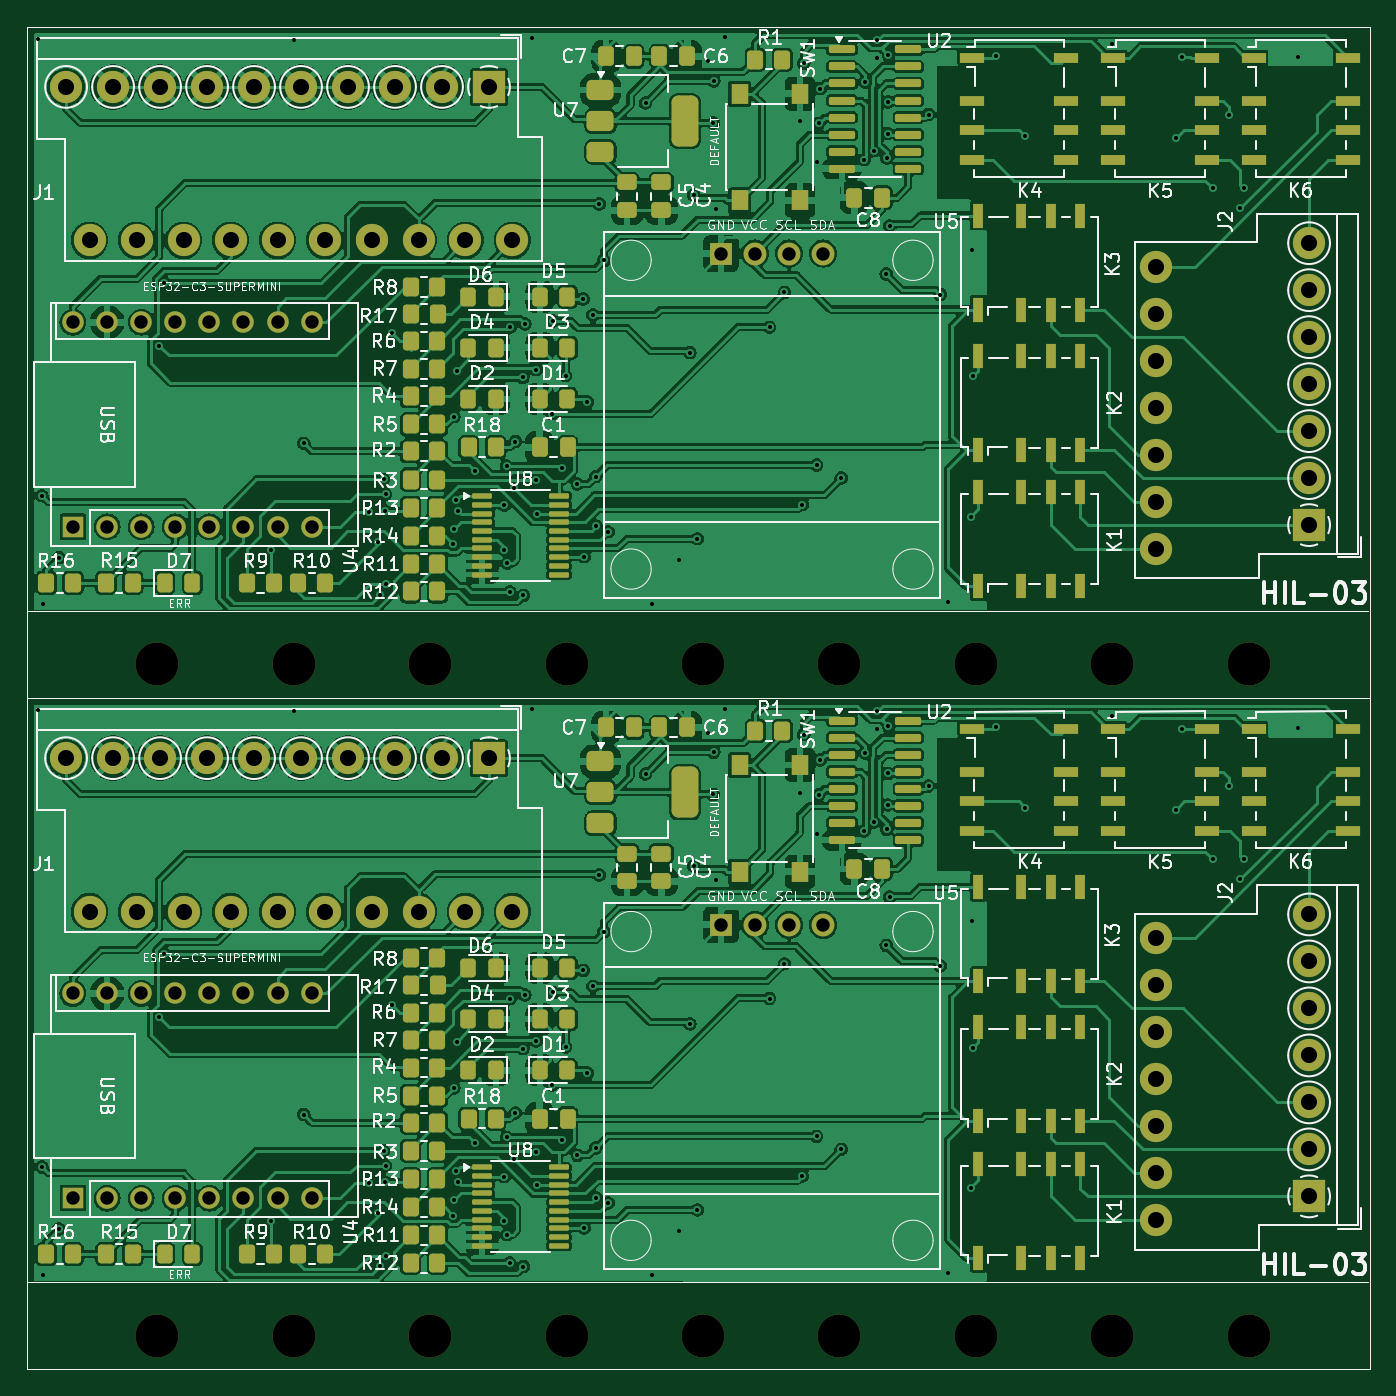
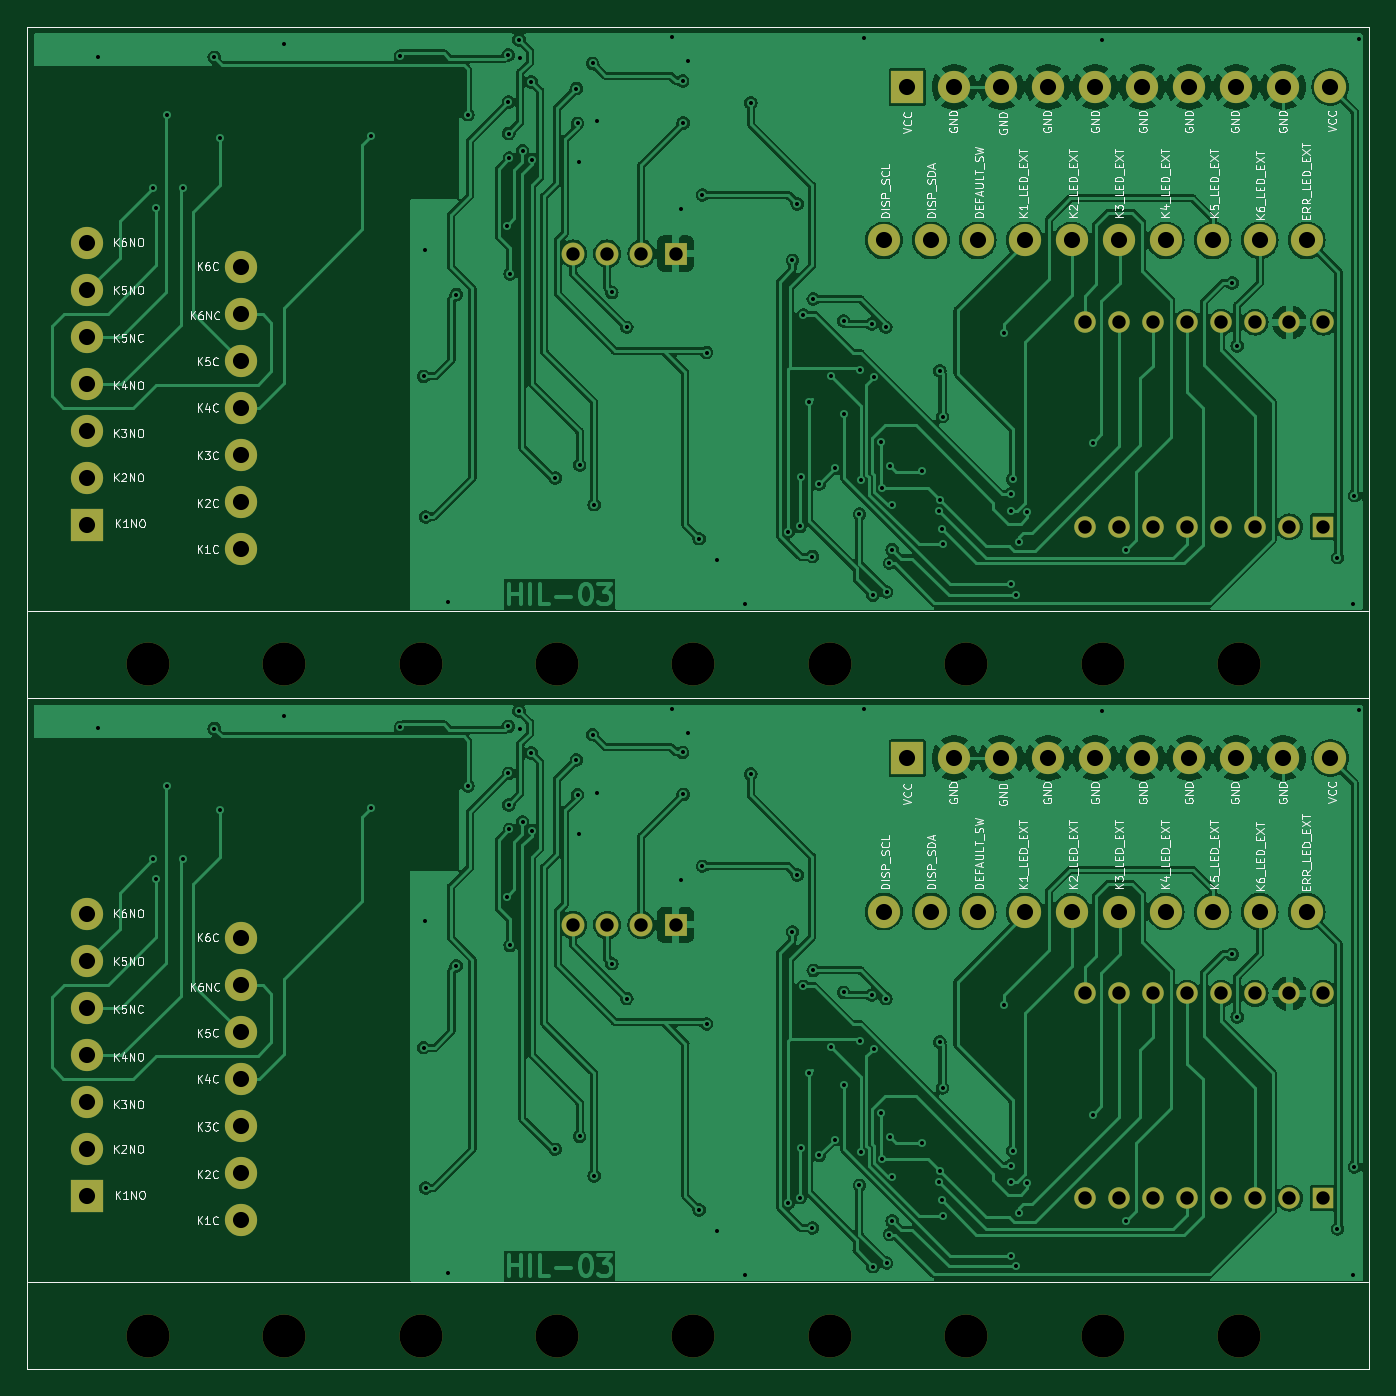
Circuit board: 11 layer files. Board 100.0 x 100.0 mm.
- bottom_copper: -B_Cu.gbr (333856 bytes)
- bottom_mask: -B_Mask.gbr (4635 bytes)
- paste: -B_Paste.gbr (774 bytes)
- bottom_silk: -B_Silkscreen.gbr (127421 bytes)
- outline: -Edge_Cuts.gbr (747 bytes)
- top_copper: -F_Cu.gbr (599980 bytes)
- top_mask: -F_Mask.gbr (15996 bytes)
- paste: -F_Paste.gbr (12050 bytes)
- top_silk: -F_Silkscreen.gbr (178669 bytes)
- drill: -NPTH.drl (648 bytes)
- drill: -PTH.drl (5615 bytes)

=== bottom_copper: -B_Cu.gbr (333856 bytes, source omitted) ===
=== bottom_mask: -B_Mask.gbr ===
%TF.GenerationSoftware,KiCad,Pcbnew,7.0.11+dfsg-1build4*%
%TF.CreationDate,2026-05-21T22:27:22-05:00*%
%TF.ProjectId,,58585858-5858-4585-9858-585858585858,rev?*%
%TF.SameCoordinates,Original*%
%TF.FileFunction,Soldermask,Bot*%
%TF.FilePolarity,Negative*%
%FSLAX46Y46*%
G04 Gerber Fmt 4.6, Leading zero omitted, Abs format (unit mm)*
G04 Created by KiCad (PCBNEW 7.0.11+dfsg-1build4) date 2026-05-21 22:27:22*
%MOMM*%
%LPD*%
G01*
G04 APERTURE LIST*
%ADD10R,2.400000X2.400000*%
%ADD11C,2.400000*%
%ADD12R,1.600000X1.600000*%
%ADD13O,1.600000X1.600000*%
%ADD14C,3.200000*%
%ADD15R,1.700000X1.700000*%
%ADD16C,1.700000*%
%TA.AperFunction,Profile*%
%ADD17C,0.050000*%
%TD*%
G04 APERTURE END LIST*
D10*
%TO.C,J1*%
X102133400Y-80861000D03*
D11*
X103883400Y-92291000D03*
X98633400Y-80861000D03*
X100383400Y-92291000D03*
X95133400Y-80861000D03*
X96883400Y-92291000D03*
X91633400Y-80861000D03*
X93383400Y-92291000D03*
X88133400Y-80861000D03*
X89883400Y-92291000D03*
X84633400Y-80861000D03*
X86383400Y-92291000D03*
X81133400Y-80861000D03*
X82883400Y-92291000D03*
X77633400Y-80861000D03*
X79383400Y-92291000D03*
X74133400Y-80861000D03*
X75883400Y-92291000D03*
X70633400Y-80861000D03*
X72383400Y-92291000D03*
%TD*%
D12*
%TO.C,U4*%
X71145400Y-113627000D03*
D13*
X73685400Y-113627000D03*
X76225400Y-113627000D03*
X78765400Y-113627000D03*
X81305400Y-113627000D03*
X83845400Y-113627000D03*
X86385400Y-113627000D03*
X88925400Y-113627000D03*
X88925400Y-98387000D03*
X86385400Y-98387000D03*
X83845400Y-98387000D03*
X81305400Y-98387000D03*
X78765400Y-98387000D03*
X76225400Y-98387000D03*
X73685400Y-98387000D03*
X71145400Y-98387000D03*
%TD*%
D10*
%TO.C,J2*%
X163220400Y-113502000D03*
D11*
X151790400Y-115252000D03*
X163220400Y-110002000D03*
X151790400Y-111752000D03*
X163220400Y-106502000D03*
X151790400Y-108252000D03*
X163220400Y-103002000D03*
X151790400Y-104752000D03*
X163220400Y-99502000D03*
X151790400Y-101252000D03*
X163220400Y-96002000D03*
X151790400Y-97752000D03*
X163220400Y-92502000D03*
X151790400Y-94252000D03*
%TD*%
D14*
%TO.C,MH06*%
X107920400Y-123872000D03*
%TD*%
%TO.C,MH04*%
X128240400Y-123872000D03*
%TD*%
%TO.C,MH02*%
X148560400Y-123872000D03*
%TD*%
%TO.C,MH05*%
X118080400Y-123872000D03*
%TD*%
%TO.C,MH01*%
X158720400Y-123872000D03*
%TD*%
%TO.C,MH09*%
X77440400Y-123872000D03*
%TD*%
D15*
%TO.C,U5*%
X119405400Y-93276500D03*
D16*
X121945400Y-93276500D03*
X124485400Y-93276500D03*
X127025400Y-93276500D03*
%TD*%
D14*
%TO.C,MH03*%
X138400400Y-123872000D03*
%TD*%
%TO.C,MH07*%
X97760400Y-123872000D03*
%TD*%
%TO.C,MH08*%
X87600400Y-123872000D03*
%TD*%
%TO.C,MH05*%
X118080400Y-73872000D03*
%TD*%
%TO.C,MH01*%
X158720400Y-73872000D03*
%TD*%
%TO.C,MH03*%
X138400400Y-73872000D03*
%TD*%
D12*
%TO.C,U4*%
X71145400Y-63627000D03*
D13*
X73685400Y-63627000D03*
X76225400Y-63627000D03*
X78765400Y-63627000D03*
X81305400Y-63627000D03*
X83845400Y-63627000D03*
X86385400Y-63627000D03*
X88925400Y-63627000D03*
X88925400Y-48387000D03*
X86385400Y-48387000D03*
X83845400Y-48387000D03*
X81305400Y-48387000D03*
X78765400Y-48387000D03*
X76225400Y-48387000D03*
X73685400Y-48387000D03*
X71145400Y-48387000D03*
%TD*%
D14*
%TO.C,MH09*%
X77440400Y-73872000D03*
%TD*%
%TO.C,MH02*%
X148560400Y-73872000D03*
%TD*%
%TO.C,MH07*%
X97760400Y-73872000D03*
%TD*%
%TO.C,MH08*%
X87600400Y-73872000D03*
%TD*%
D15*
%TO.C,U5*%
X119405400Y-43276500D03*
D16*
X121945400Y-43276500D03*
X124485400Y-43276500D03*
X127025400Y-43276500D03*
%TD*%
D14*
%TO.C,MH06*%
X107920400Y-73872000D03*
%TD*%
D10*
%TO.C,J2*%
X163220400Y-63502000D03*
D11*
X151790400Y-65252000D03*
X163220400Y-60002000D03*
X151790400Y-61752000D03*
X163220400Y-56502000D03*
X151790400Y-58252000D03*
X163220400Y-53002000D03*
X151790400Y-54752000D03*
X163220400Y-49502000D03*
X151790400Y-51252000D03*
X163220400Y-46002000D03*
X151790400Y-47752000D03*
X163220400Y-42502000D03*
X151790400Y-44252000D03*
%TD*%
D14*
%TO.C,MH04*%
X128240400Y-73872000D03*
%TD*%
D10*
%TO.C,J1*%
X102133400Y-30861000D03*
D11*
X103883400Y-42291000D03*
X98633400Y-30861000D03*
X100383400Y-42291000D03*
X95133400Y-30861000D03*
X96883400Y-42291000D03*
X91633400Y-30861000D03*
X93383400Y-42291000D03*
X88133400Y-30861000D03*
X89883400Y-42291000D03*
X84633400Y-30861000D03*
X86383400Y-42291000D03*
X81133400Y-30861000D03*
X82883400Y-42291000D03*
X77633400Y-30861000D03*
X79383400Y-42291000D03*
X74133400Y-30861000D03*
X75883400Y-42291000D03*
X70633400Y-30861000D03*
X72383400Y-42291000D03*
%TD*%
D17*
X67720400Y-76372000D02*
X167720400Y-76372000D01*
X167720400Y-126372000D01*
X67720400Y-126372000D01*
X67720400Y-76372000D01*
X67720400Y-26372000D02*
X167720400Y-26372000D01*
X167720400Y-76372000D01*
X67720400Y-76372000D01*
X67720400Y-26372000D01*
M02*

=== paste: -B_Paste.gbr ===
%TF.GenerationSoftware,KiCad,Pcbnew,7.0.11+dfsg-1build4*%
%TF.CreationDate,2026-05-21T22:27:22-05:00*%
%TF.ProjectId,,58585858-5858-4585-9858-585858585858,rev?*%
%TF.SameCoordinates,Original*%
%TF.FileFunction,Paste,Bot*%
%TF.FilePolarity,Positive*%
%FSLAX46Y46*%
G04 Gerber Fmt 4.6, Leading zero omitted, Abs format (unit mm)*
G04 Created by KiCad (PCBNEW 7.0.11+dfsg-1build4) date 2026-05-21 22:27:22*
%MOMM*%
%LPD*%
G01*
G04 APERTURE LIST*
%TA.AperFunction,Profile*%
%ADD10C,0.050000*%
%TD*%
G04 APERTURE END LIST*
D10*
X67720400Y-76372000D02*
X167720400Y-76372000D01*
X167720400Y-126372000D01*
X67720400Y-126372000D01*
X67720400Y-76372000D01*
X67720400Y-26372000D02*
X167720400Y-26372000D01*
X167720400Y-76372000D01*
X67720400Y-76372000D01*
X67720400Y-26372000D01*
M02*

=== bottom_silk: -B_Silkscreen.gbr (127421 bytes, source omitted) ===
=== outline: -Edge_Cuts.gbr ===
%TF.GenerationSoftware,KiCad,Pcbnew,7.0.11+dfsg-1build4*%
%TF.CreationDate,2026-05-21T22:27:22-05:00*%
%TF.ProjectId,,58585858-5858-4585-9858-585858585858,rev?*%
%TF.SameCoordinates,Original*%
%TF.FileFunction,Profile,NP*%
%FSLAX46Y46*%
G04 Gerber Fmt 4.6, Leading zero omitted, Abs format (unit mm)*
G04 Created by KiCad (PCBNEW 7.0.11+dfsg-1build4) date 2026-05-21 22:27:22*
%MOMM*%
%LPD*%
G01*
G04 APERTURE LIST*
%TA.AperFunction,Profile*%
%ADD10C,0.050000*%
%TD*%
G04 APERTURE END LIST*
D10*
X67720400Y-76372000D02*
X167720400Y-76372000D01*
X167720400Y-126372000D01*
X67720400Y-126372000D01*
X67720400Y-76372000D01*
X67720400Y-26372000D02*
X167720400Y-26372000D01*
X167720400Y-76372000D01*
X67720400Y-76372000D01*
X67720400Y-26372000D01*
M02*

=== top_copper: -F_Cu.gbr (599980 bytes, source omitted) ===
=== top_mask: -F_Mask.gbr (15996 bytes, source omitted) ===
=== paste: -F_Paste.gbr (12050 bytes, source omitted) ===
=== top_silk: -F_Silkscreen.gbr (178669 bytes, source omitted) ===
=== drill: -NPTH.drl ===
M48
; DRILL file {KiCad 7.0.11+dfsg-1build4} date jue 21 may 2026 22:27:18
; FORMAT={-:-/ absolute / metric / decimal}
; #@! TF.CreationDate,2026-05-21T22:27:18-05:00
; #@! TF.GenerationSoftware,Kicad,Pcbnew,7.0.11+dfsg-1build4
; #@! TF.FileFunction,NonPlated,1,2,NPTH
FMAT,2
METRIC
; #@! TA.AperFunction,NonPlated,NPTH,ComponentDrill
T1C3.200
%
G90
G05
T1
X77.44Y-73.872
X77.44Y-123.872
X87.6Y-73.872
X87.6Y-123.872
X97.76Y-73.872
X97.76Y-123.872
X107.92Y-73.872
X107.92Y-123.872
X118.08Y-73.872
X118.08Y-123.872
X128.24Y-73.872
X128.24Y-123.872
X138.4Y-73.872
X138.4Y-123.872
X148.56Y-73.872
X148.56Y-123.872
X158.72Y-73.872
X158.72Y-123.872
M30

=== drill: -PTH.drl ===
M48
; DRILL file {KiCad 7.0.11+dfsg-1build4} date jue 21 may 2026 22:27:18
; FORMAT={-:-/ absolute / metric / decimal}
; #@! TF.CreationDate,2026-05-21T22:27:18-05:00
; #@! TF.GenerationSoftware,Kicad,Pcbnew,7.0.11+dfsg-1build4
; #@! TF.FileFunction,Plated,1,2,PTH
FMAT,2
METRIC
; #@! TA.AperFunction,Plated,PTH,ViaDrill
T1C0.300
; #@! TA.AperFunction,Plated,PTH,ComponentDrill
T2C1.000
; #@! TA.AperFunction,Plated,PTH,ComponentDrill
T3C1.200
%
G90
G05
T1
X68.529Y-27.28
X68.529Y-77.28
X68.834Y-61.316
X68.834Y-111.316
X68.936Y-69.393
X68.936Y-119.393
X70.099Y-65.927
X70.099Y-115.927
X77.577Y-50.145
X77.577Y-100.145
X77.947Y-45.478
X77.947Y-95.478
X85.862Y-65.352
X85.862Y-115.352
X87.63Y-27.381
X87.63Y-77.381
X88.341Y-57.404
X88.341Y-107.404
X93.192Y-62.515
X93.192Y-112.515
X93.851Y-64.764
X93.851Y-114.764
X94.016Y-68.681
X94.016Y-118.681
X94.285Y-60.096
X94.285Y-110.096
X94.386Y-62.433
X94.386Y-112.433
X94.437Y-61.214
X94.437Y-111.214
X94.444Y-67.913
X94.444Y-117.913
X94.945Y-49.225
X94.945Y-99.225
X99.465Y-64.938
X99.465Y-114.938
X99.517Y-55.423
X99.517Y-105.423
X99.56Y-63.793
X99.56Y-113.793
X99.704Y-61.629
X99.704Y-111.629
X99.72Y-52.019
X99.72Y-102.019
X99.816Y-62.431
X99.816Y-112.431
X101.06Y-59.503
X101.06Y-109.503
X103.268Y-62.028
X103.268Y-112.028
X103.276Y-65.329
X103.276Y-115.329
X103.441Y-59.108
X103.441Y-109.108
X103.48Y-66.345
X103.48Y-116.345
X103.683Y-68.478
X103.683Y-118.478
X103.734Y-48.768
X103.734Y-98.768
X103.997Y-60.728
X103.997Y-110.728
X104.1Y-57.277
X104.1Y-107.277
X104.658Y-52.505
X104.658Y-102.505
X104.699Y-68.732
X104.699Y-118.732
X104.8Y-48.514
X104.8Y-98.514
X105.359Y-27.229
X105.359Y-77.229
X105.612Y-60.174
X105.612Y-110.174
X105.653Y-51.924
X105.653Y-101.924
X105.712Y-62.687
X105.712Y-112.687
X106.842Y-55.194
X106.842Y-105.194
X106.883Y-48.311
X106.883Y-98.311
X107.544Y-59.284
X107.544Y-109.284
X107.837Y-52.368
X107.837Y-102.368
X108.712Y-60.452
X108.712Y-110.452
X109.147Y-46.675
X109.147Y-96.675
X109.21Y-65.847
X109.21Y-115.847
X109.451Y-54.325
X109.451Y-104.325
X109.88Y-47.854
X109.88Y-97.854
X110.084Y-59.893
X110.084Y-109.893
X110.134Y-63.602
X110.134Y-113.602
X110.338Y-39.573
X110.338Y-89.573
X110.693Y-43.79
X110.693Y-93.79
X111.001Y-63.993
X111.001Y-113.993
X113.792Y-32.055
X113.792Y-82.055
X114.249Y-69.393
X114.249Y-119.393
X116.281Y-66.091
X116.281Y-116.091
X117.094Y-50.648
X117.094Y-100.648
X117.399Y-38.913
X117.399Y-88.913
X117.653Y-64.516
X117.653Y-114.516
X118.466Y-28.956
X118.466Y-78.956
X118.842Y-33.559
X118.842Y-83.559
X118.872Y-30.429
X118.872Y-80.429
X119.025Y-39.972
X119.025Y-89.972
X119.685Y-27.178
X119.685Y-77.178
X123.038Y-48.768
X123.038Y-98.768
X124.141Y-46.169
X124.141Y-96.169
X125.273Y-33.426
X125.273Y-83.426
X125.476Y-61.976
X125.476Y-111.976
X125.578Y-29.108
X125.578Y-79.108
X126.543Y-59.03
X126.543Y-109.03
X126.594Y-36.474
X126.594Y-86.474
X126.695Y-33.579
X126.695Y-83.579
X126.797Y-30.988
X126.797Y-80.988
X128.372Y-59.995
X128.372Y-109.995
X130.099Y-36.271
X130.099Y-86.271
X130.154Y-30.48
X130.154Y-80.48
X130.8Y-35.611
X130.8Y-85.611
X131.013Y-28.702
X131.013Y-78.702
X131.064Y-27.368
X131.064Y-77.368
X131.724Y-44.806
X131.724Y-94.806
X131.775Y-36.17
X131.775Y-86.17
X131.826Y-34.341
X131.826Y-84.341
X131.85Y-31.996
X131.85Y-81.996
X131.877Y-28.499
X131.877Y-78.499
X131.978Y-41.199
X131.978Y-91.199
X134.874Y-32.918
X134.874Y-82.918
X135.738Y-46.33
X135.738Y-96.33
X136.347Y-69.24
X136.347Y-119.24
X138.024Y-62.89
X138.024Y-112.89
X138.074Y-42.977
X138.074Y-92.977
X138.176Y-52.426
X138.176Y-102.426
X139.903Y-28.559
X139.903Y-78.559
X142.088Y-34.544
X142.088Y-84.544
X148.539Y-27.686
X148.539Y-77.686
X153.314Y-34.696
X153.314Y-84.696
X153.772Y-28.652
X153.772Y-78.652
X156.058Y-38.405
X156.058Y-88.405
X157.277Y-32.969
X157.277Y-82.969
X158.09Y-39.878
X158.09Y-89.878
X158.344Y-38.405
X158.344Y-88.405
X162.408Y-28.6
X162.408Y-78.6
T2
X71.145Y-48.387
X71.145Y-63.627
X71.145Y-98.387
X71.145Y-113.627
X73.685Y-48.387
X73.685Y-63.627
X73.685Y-98.387
X73.685Y-113.627
X76.225Y-48.387
X76.225Y-63.627
X76.225Y-98.387
X76.225Y-113.627
X78.765Y-48.387
X78.765Y-63.627
X78.765Y-98.387
X78.765Y-113.627
X81.305Y-48.387
X81.305Y-63.627
X81.305Y-98.387
X81.305Y-113.627
X83.845Y-48.387
X83.845Y-63.627
X83.845Y-98.387
X83.845Y-113.627
X86.385Y-48.387
X86.385Y-63.627
X86.385Y-98.387
X86.385Y-113.627
X88.925Y-48.387
X88.925Y-63.627
X88.925Y-98.387
X88.925Y-113.627
X119.405Y-43.276
X119.405Y-93.276
X121.945Y-43.276
X121.945Y-93.276
X124.485Y-43.276
X124.485Y-93.276
X127.025Y-43.276
X127.025Y-93.276
T3
X70.633Y-30.861
X70.633Y-80.861
X72.383Y-42.291
X72.383Y-92.291
X74.133Y-30.861
X74.133Y-80.861
X75.883Y-42.291
X75.883Y-92.291
X77.633Y-30.861
X77.633Y-80.861
X79.383Y-42.291
X79.383Y-92.291
X81.133Y-30.861
X81.133Y-80.861
X82.883Y-42.291
X82.883Y-92.291
X84.633Y-30.861
X84.633Y-80.861
X86.383Y-42.291
X86.383Y-92.291
X88.133Y-30.861
X88.133Y-80.861
X89.883Y-42.291
X89.883Y-92.291
X91.633Y-30.861
X91.633Y-80.861
X93.383Y-42.291
X93.383Y-92.291
X95.133Y-30.861
X95.133Y-80.861
X96.883Y-42.291
X96.883Y-92.291
X98.633Y-30.861
X98.633Y-80.861
X100.383Y-42.291
X100.383Y-92.291
X102.133Y-30.861
X102.133Y-80.861
X103.883Y-42.291
X103.883Y-92.291
X151.79Y-44.252
X151.79Y-47.752
X151.79Y-51.252
X151.79Y-54.752
X151.79Y-58.252
X151.79Y-61.752
X151.79Y-65.252
X151.79Y-94.252
X151.79Y-97.752
X151.79Y-101.252
X151.79Y-104.752
X151.79Y-108.252
X151.79Y-111.752
X151.79Y-115.252
X163.22Y-42.502
X163.22Y-46.002
X163.22Y-49.502
X163.22Y-53.002
X163.22Y-56.502
X163.22Y-60.002
X163.22Y-63.502
X163.22Y-92.502
X163.22Y-96.002
X163.22Y-99.502
X163.22Y-103.002
X163.22Y-106.502
X163.22Y-110.002
X163.22Y-113.502
M30
